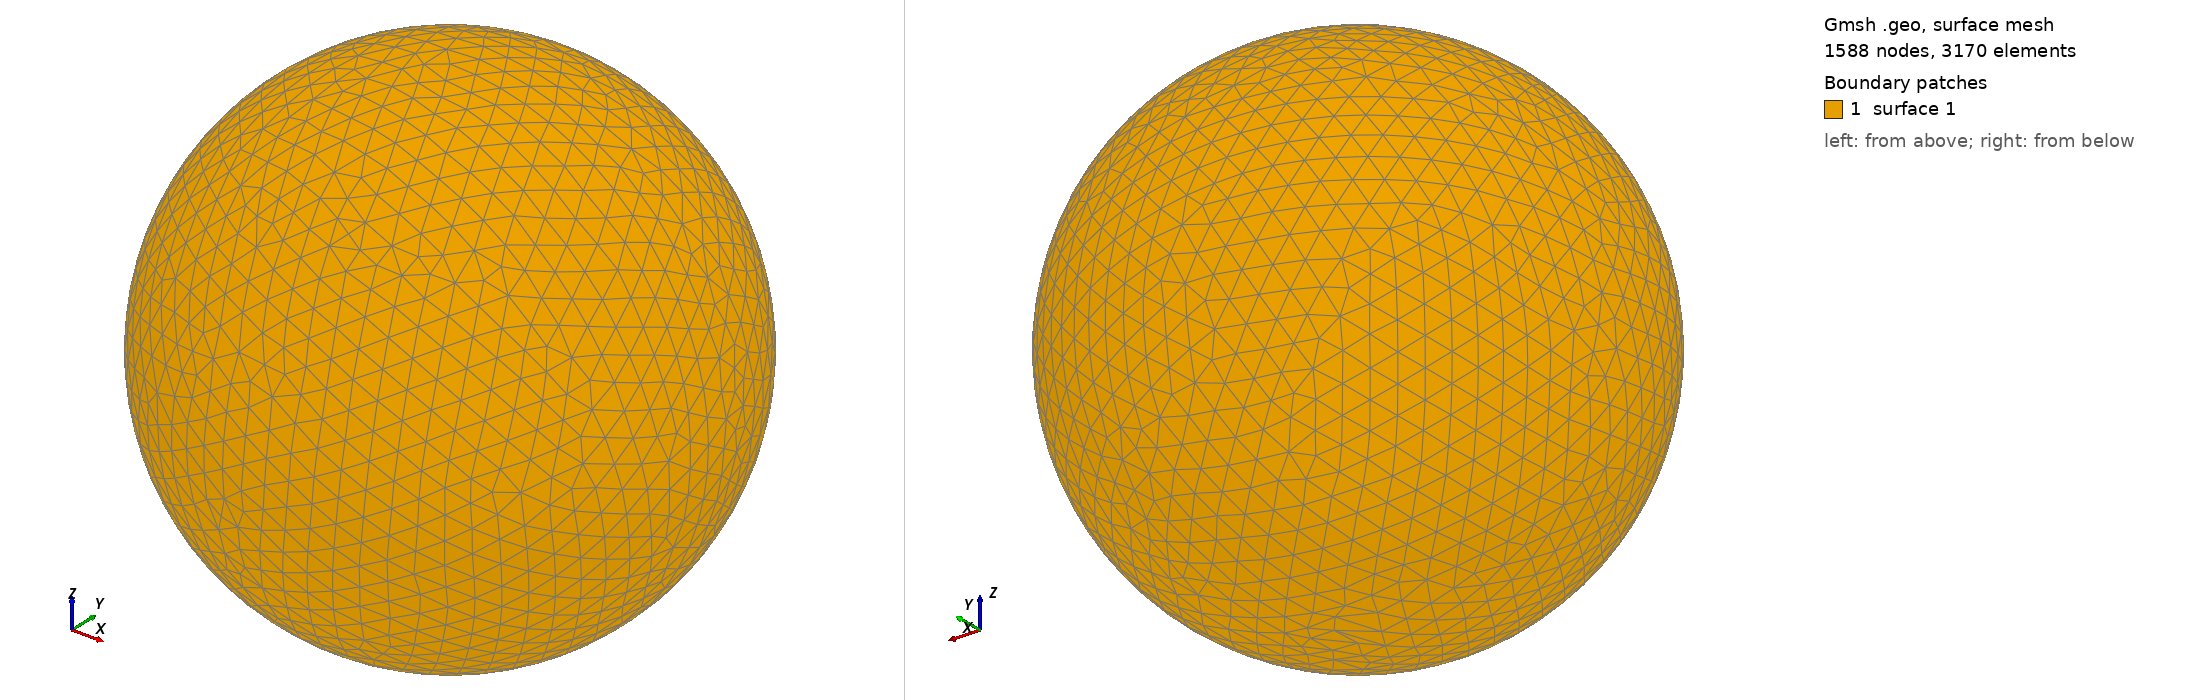

Gmsh geometry script, surface-meshed: 1588 nodes, 3170 surface elements. Boundary patches (legend numbers): 1 surface 1. Left view from above one corner, right view from below the opposite corner. The script declares no physical surfaces, so the legend lists its geometric surfaces. The drawing asked Gmsh for element sizes between 1% and 20% of the model's largest extent; the script's own settings can give other sizes.

=== shot1035.geo (drawn) ===
SetFactory("OpenCASCADE");
Point(1) = {0,0,0,0};
Sphere(1) = {0,0,0,0.01306000};
MeshSize{ PointsOf{ Surface{:}; } } = 0.001306000;
Mesh.ElementOrder=1;
Mesh.Format=39;
